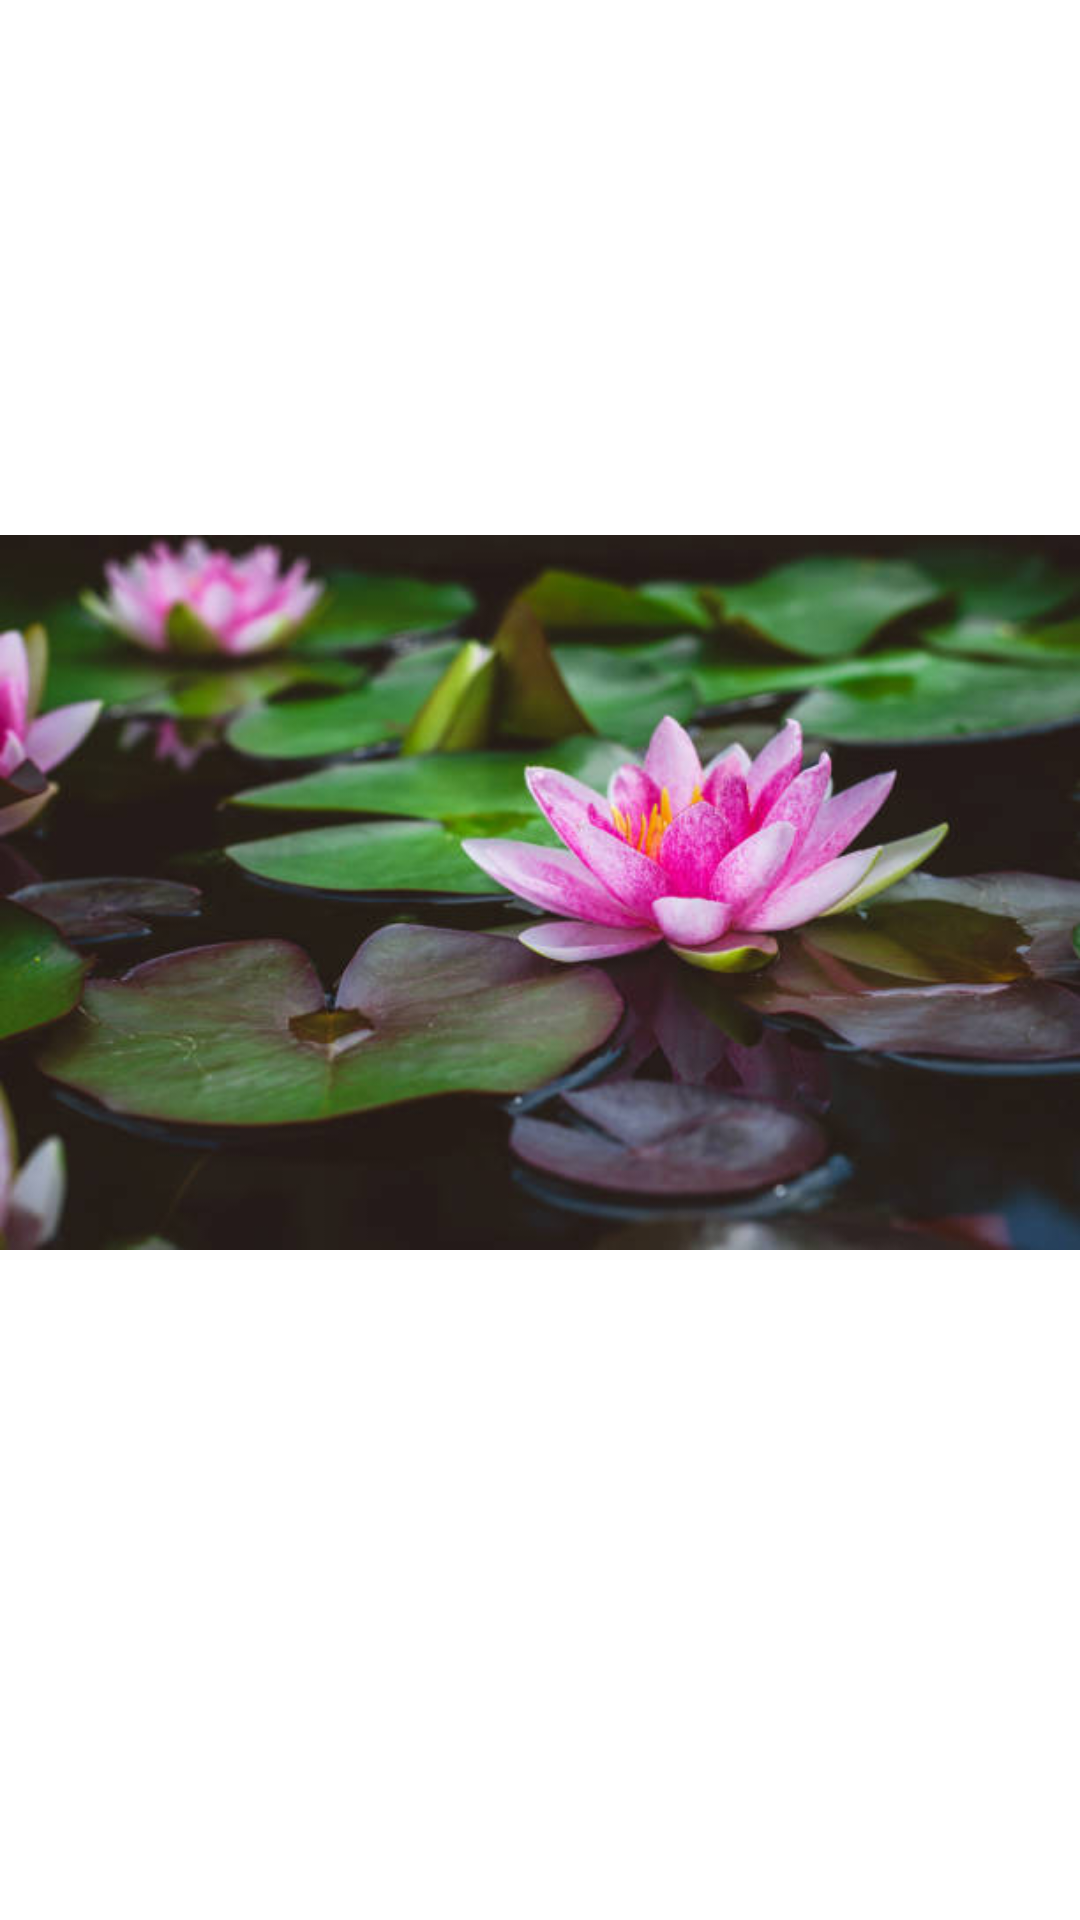

Write the Android layout XML for this screen, with the resource values it uses.
<!-- AndroidManifest.xml: application theme Theme.OnlineSiparisApplication -->
<!-- res/layout/activity_splashh.xml -->
<?xml version="1.0" encoding="utf-8"?>
<androidx.constraintlayout.widget.ConstraintLayout xmlns:android="http://schemas.android.com/apk/res/android"
    xmlns:app="http://schemas.android.com/apk/res-auto"
    xmlns:tools="http://schemas.android.com/tools"
    android:layout_width="match_parent"
    android:layout_height="match_parent"
    tools:context=".SplashhActivity">

    <ImageView
        android:id="@+id/removeCategory"
        android:layout_width="wrap_content"
        android:layout_height="wrap_content"
        android:src="@drawable/flow"
        app:layout_constraintBaseline_toBottomOf="parent"
        app:layout_constraintBottom_toBottomOf="parent"
        app:layout_constraintEnd_toEndOf="parent"
        app:layout_constraintHorizontal_bias="0.0"
        app:layout_constraintStart_toStartOf="parent"
        app:layout_constraintTop_toTopOf="parent"
        app:layout_constraintVertical_bias="0.404" />

</androidx.constraintlayout.widget.ConstraintLayout>
<!-- resources referenced by this layout -->
<resources>
  <!-- drawable flow: png bitmap (drawable-v24, 35330 bytes) -->
  <style name="Theme.OnlineSiparisApplication" parent="Theme.MaterialComponents.DayNight.DarkActionBar">
          
          <item name="colorPrimary">@color/purple_500</item>
          <item name="colorPrimaryVariant">@color/purple_700</item>
          <item name="colorOnPrimary">@color/white</item>
          
          <item name="colorSecondary">@color/teal_200</item>
          <item name="colorSecondaryVariant">@color/teal_700</item>
          <item name="colorOnSecondary">@color/black</item>
          
          <item name="android:statusBarColor" tools:targetApi="l">?attr/colorPrimaryVariant</item>
          
      </style>
  <!-- not gathered from this repository: default colours our renderer supplied (Android Studio template values) -->
  <color name="purple_500">#FF6200EE</color>
  <color name="purple_700">#FF3700B3</color>
  <color name="teal_200">#FF03DAC5</color>
  <color name="teal_700">#FF018786</color>
  <color name="black">#FF000000</color>
  <color name="white">#FFFFFFFF</color>
</resources>
